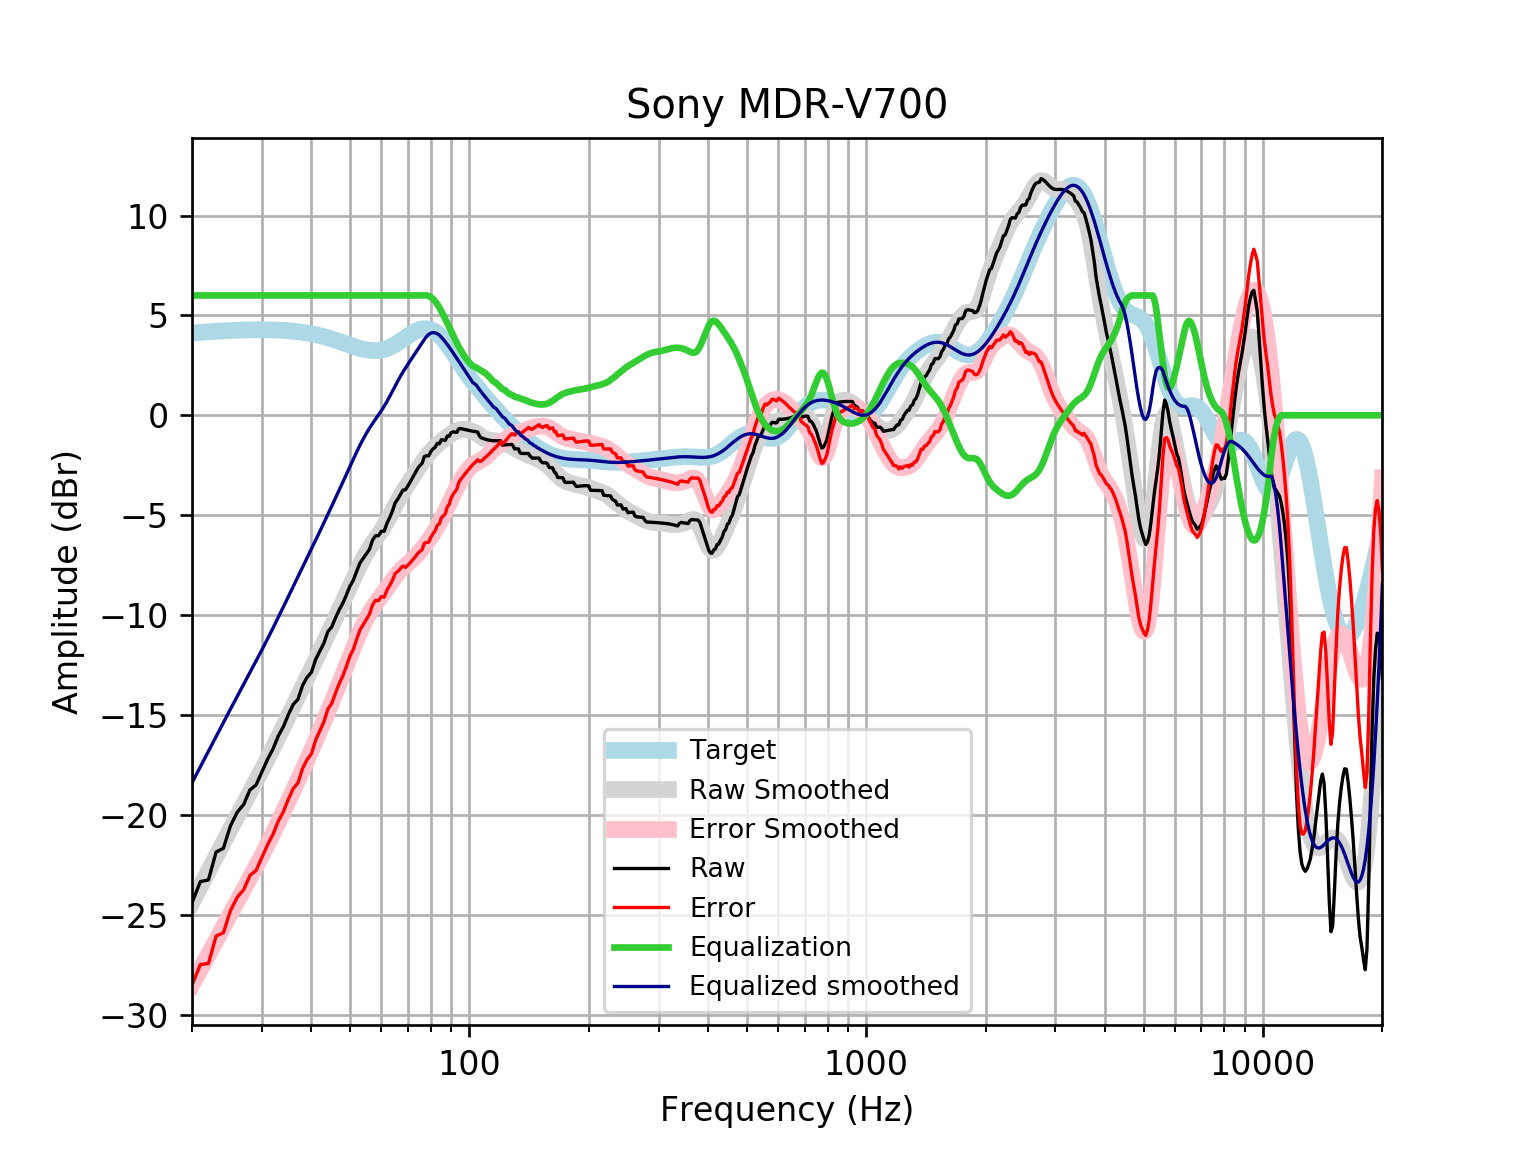

The file beside this chart, header and first rows:
frequency, raw, error, smoothed, error_smoothed, equalization, equalized_raw, equalized_smoothed, target
20, -24.4, -28.52, -24.4, -28.52, 6, -18.4, -18.4, 4.121
21, -23.34, -27.49, -23.59, -27.75, 6.0, -17.34, -17.59, 4.152
22, -23.26, -27.44, -22.82, -27, 6.0, -17.26, -16.82, 4.18
23, -21.87, -26.07, -22.08, -26.29, 6, -15.87, -16.08, 4.205
24, -21.68, -25.9, -21.38, -25.61, 6, -15.68, -15.38, 4.227
25, -20.55, -24.8, -20.71, -24.95, 6, -14.55, -14.71, 4.245
26, -19.87, -24.13, -20.07, -24.33, 6.0, -13.87, -14.07, 4.259
27, -19.48, -23.75, -19.46, -23.73, 6.0, -13.48, -13.46, 4.271
28, -18.75, -23.03, -18.88, -23.16, 6.0, -12.75, -12.88, 4.278
29, -18.51, -22.79, -18.31, -22.59, 6, -12.51, -12.31, 4.283
30, -17.85, -22.14, -17.75, -22.03, 6.0, -11.85, -11.75, 4.284
31, -17.22, -21.5, -17.2, -21.48, 6, -11.22, -11.2, 4.281
32, -16.71, -20.98, -16.65, -20.93, 6, -10.71, -10.65, 4.275
33, -16.05, -20.32, -16.11, -20.38, 6.0, -10.05, -10.11, 4.265
34, -15.58, -19.84, -15.58, -19.84, 6, -9.584, -9.584, 4.251
35, -14.98, -19.21, -15.07, -19.3, 6, -8.976, -9.067, 4.233
36, -14.47, -18.68, -14.56, -18.78, 6, -8.472, -8.565, 4.211
37, -14.22, -18.4, -14.08, -18.26, 6.0, -8.215, -8.078, 4.185
38, -13.52, -17.68, -13.6, -17.76, 6, -7.521, -7.604, 4.155
39, -13.12, -17.24, -13.14, -17.26, 6.0, -7.119, -7.143, 4.12
40, -12.86, -16.94, -12.69, -16.77, 6, -6.863, -6.692, 4.08
41, -12.21, -16.25, -12.25, -16.28, 6, -6.213, -6.248, 4.037
42, -11.8, -15.79, -11.81, -15.8, 6, -5.802, -5.812, 3.989
43, -11.41, -15.34, -11.38, -15.32, 6.0, -5.405, -5.383, 3.937
44, -10.83, -14.71, -10.96, -14.84, 6.0, -4.828, -4.961, 3.881
45, -10.6, -14.42, -10.55, -14.37, 6, -4.596, -4.546, 3.823
46, -10.14, -13.9, -10.14, -13.9, 6.0, -4.137, -4.138, 3.762
47, -9.732, -13.43, -9.737, -13.44, 6.0, -3.732, -3.737, 3.7
48, -9.404, -13.04, -9.342, -12.98, 6.0, -3.404, -3.342, 3.636
49, -8.99, -12.56, -8.952, -12.52, 6, -2.99, -2.952, 3.574
50, -8.554, -12.07, -8.569, -12.08, 6, -2.554, -2.569, 3.512
51, -8.26, -11.71, -8.197, -11.65, 6, -2.26, -2.197, 3.454
52, -7.813, -11.21, -7.839, -11.24, 6, -1.813, -1.839, 3.4
53, -7.395, -10.75, -7.502, -10.85, 6, -1.395, -1.502, 3.351
54, -7.168, -10.48, -7.19, -10.5, 6.0, -1.168, -1.19, 3.31
55, -6.942, -10.22, -6.906, -10.18, 6.0, -0.9418, -0.9061, 3.276
56, -6.714, -9.967, -6.649, -9.905, 6, -0.7142, -0.6493, 3.253
57, -6.259, -9.498, -6.416, -9.658, 6, -0.2589, -0.416, 3.239
58, -6.031, -9.268, -6.198, -9.439, 6.0, -0.03103, -0.1985, 3.237
59, -6.031, -9.278, -5.987, -9.237, 6, -0.03135, 0.01278, 3.246
60, -5.811, -9.078, -5.773, -9.044, 6, 0.1893, 0.2274, 3.268
61, -5.805, -9.106, -5.547, -8.853, 6, 0.1954, 0.4529, 3.301
62, -5.404, -8.75, -5.308, -8.658, 6.0, 0.5963, 0.6924, 3.346
63, -5.119, -8.521, -5.056, -8.462, 6, 0.8805, 0.9445, 3.402
64, -4.792, -8.26, -4.797, -8.268, 6.0, 1.208, 1.203, 3.468
65, -4.381, -7.923, -4.539, -8.084, 6, 1.619, 1.461, 3.542
66, -4.2, -7.822, -4.291, -7.915, 6, 1.8, 1.709, 3.622
67, -3.972, -7.68, -4.057, -7.766, 6, 2.028, 1.943, 3.707
68, -3.747, -7.543, -3.84, -7.636, 6, 2.253, 2.16, 3.796
69, -3.728, -7.612, -3.638, -7.522, 6.0, 2.272, 2.362, 3.884
70, -3.536, -7.507, -3.447, -7.416, 6.0, 2.464, 2.553, 3.97
71, -3.322, -7.374, -3.261, -7.312, 6, 2.678, 2.739, 4.053
72, -3.102, -7.23, -3.078, -7.203, 6.0, 2.898, 2.922, 4.128
73, -2.897, -7.092, -2.895, -7.087, 6, 3.103, 3.105, 4.195
74, -2.682, -6.934, -2.713, -6.961, 6.0, 3.318, 3.287, 4.251
75, -2.523, -6.818, -2.536, -6.827, 6, 3.477, 3.464, 4.295
76, -2.409, -6.735, -2.366, -6.687, 6, 3.591, 3.634, 4.325
77, -2.07, -6.41, -2.206, -6.543, 6, 3.93, 3.794, 4.341
78, -2.024, -6.365, -2.058, -6.394, 6, 3.976, 3.942, 4.34
79, -2.029, -6.353, -1.923, -6.242, 5.972, 3.943, 4.05, 4.324
... 553 more rows
